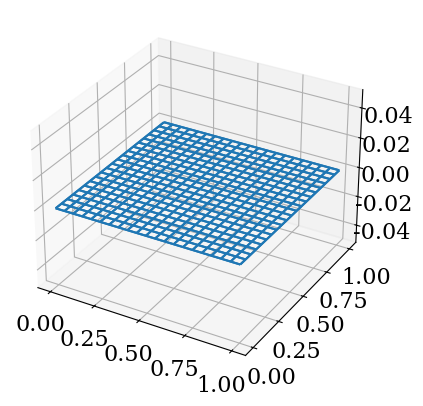

This chart was generated by the following Python code: (Note: this script raises an exception after producing the figure.)
import numpy as np
from matplotlib import pyplot as plt
from matplotlib import animation
from mpl_toolkits.mplot3d import Axes3D
from matplotlib import rcParams
rcParams['font.family'] = 'serif'
rcParams['font.size'] = 16

def thomas_algo(a, b, c, d):
    n = len(d)
    c_ = [0 for i in range(n)]
    d_ = [0 for i in range(n)]
    y = [0 for i in range(n)]

    c_[0] = c[0] / (1.0 * b[0])
    d_[0] = d[0] / (1.0 * b[0])
    
    for i in range(1,n):
        c_[i] = c[i]/(b[i] - a[i]*c_[i-1])
        d_[i] = (d[i] - a[i]*d_[i-1])/(b[i] - a[i]*c_[i-1])
    
    y[n-1] = d_[n-1]
    for i in range(n-2, -1, -1):
        y[i] = d_[i] - c_[i]*y[i+1]

    return y

dx = dy = 0.05
r = 1.0/6
dt = r*dx**2
xa = ya = 0
xb = yb = 1

m = n = int(1.0/dx)
x_grid = np.linspace(xa,xb,n+1)
y_grid = np.linspace(ya,yb,m+1)
yv, xv = np.meshgrid(x_grid, y_grid)

Z_n,_ = np.meshgrid(np.zeros(len(x_grid)),np.zeros(len(y_grid)))


def step1(j):
    a = [0 for i in range(n-1)]
    b = [0 for i in range(n-1)]
    c = [0 for i in range(n-1)]
    d = [0 for i in range(n-1)]
    
    for i in range(n-1):
        # As i starts from 0, we define x = l + (i+1)*h
        x = xa+(i+1)*dx  
        y = ya + j*dy
        a[i] = r
        b[i] = -2.0*(1+r)
        c[i] = r
        d[i] = -1*r*Z_n[i+1][j+1] +2*(r-1)*Z_n[i+1][j] -1*r*Z_n[i+1][j-1]
        if i == 0:
            d[i] =  d[i] - a[i] * np.exp(0.2*np.pi*xa)*np.sin(0.2*np.pi*y)

    d[n-2] = d[n-2] -  c[n-2] * np.exp(0.2*np.pi*xb)*np.sin(0.2*np.pi*y)

    return thomas_algo(a, b, c, d)

def step2(i):
    a = [0 for j in range(m-1)]
    b = [0 for j in range(m-1)]
    c = [0 for j in range(m-1)]
    d = [0 for j in range(m-1)]
    
    for j in range(m-1):
        # As i starts from 0, we define x = l + (i+1)*h
        y = ya+(j+1)*dy  
        x = xa + i*dx
        a[j] = r
        b[j] = -2.0*(1+r)
        c[j] = r
        d[j] = -1*r*Z_n[i-1][j+1] +2*(r-1)*Z_n[i][j+1] -1*r*Z_n[i+1][j+1]
        if j == 0:
            d[j] =  d[j] - a[j] * np.exp(0.2*np.pi*x)*np.sin(0.2*np.pi*ya)

    d[m-2] = d[m-2] -  c[m-2] * np.exp(0.2*np.pi*x)*np.sin(0.2*np.pi*yb)

    return thomas_algo(a, b, c, d)

def adi():
    new_Z,_ = np.meshgrid(np.zeros(len(x_grid)),np.zeros(len(y_grid)))
    new_Z[0,:] = np.exp(0.2*np.pi*xa)*np.sin(0.2*np.pi*y_grid)
    new_Z[-1,:] = np.exp(0.2*np.pi*xb)*np.sin(0.2*np.pi*y_grid)
    new_Z[:,0] = np.exp(0.2*np.pi*x_grid)*np.sin(0.2*np.pi*ya)
    new_Z[:,-1] = np.exp(0.2*np.pi*x_grid)*np.sin(0.2*np.pi*yb)
    for j in range(1,n):
        v_j = step1(j)
        new_Z[1:-1,j] =  v_j
    Z_n = new_Z
    for i in range(1,m):
        v_i = step2(i)
        new_Z[i,1:-1] =  v_i
    Z_n = new_Z
    return Z_n

def generate(X, Y, t):
    if t==0:
        p,_ = np.meshgrid(np.zeros(len(x_grid)),np.zeros(len(y_grid)))
        return p
    else:
        return adi()

fig = plt.figure()
ax = fig.add_subplot(111, projection='3d')

Z_n = generate(xv,yv,0)

wframe = None
for i in range(100):

    oldcol = wframe
    for j in range(int(0.2*i**2)):
        Z_n = generate(xv, yv, 1)
    wframe = ax.plot_wireframe(xv, yv, Z_n)

    # Remove old line collection before drawing
    if oldcol is not None:
        ax.collections.remove(oldcol)

    plt.pause(.05)
plt.show()


